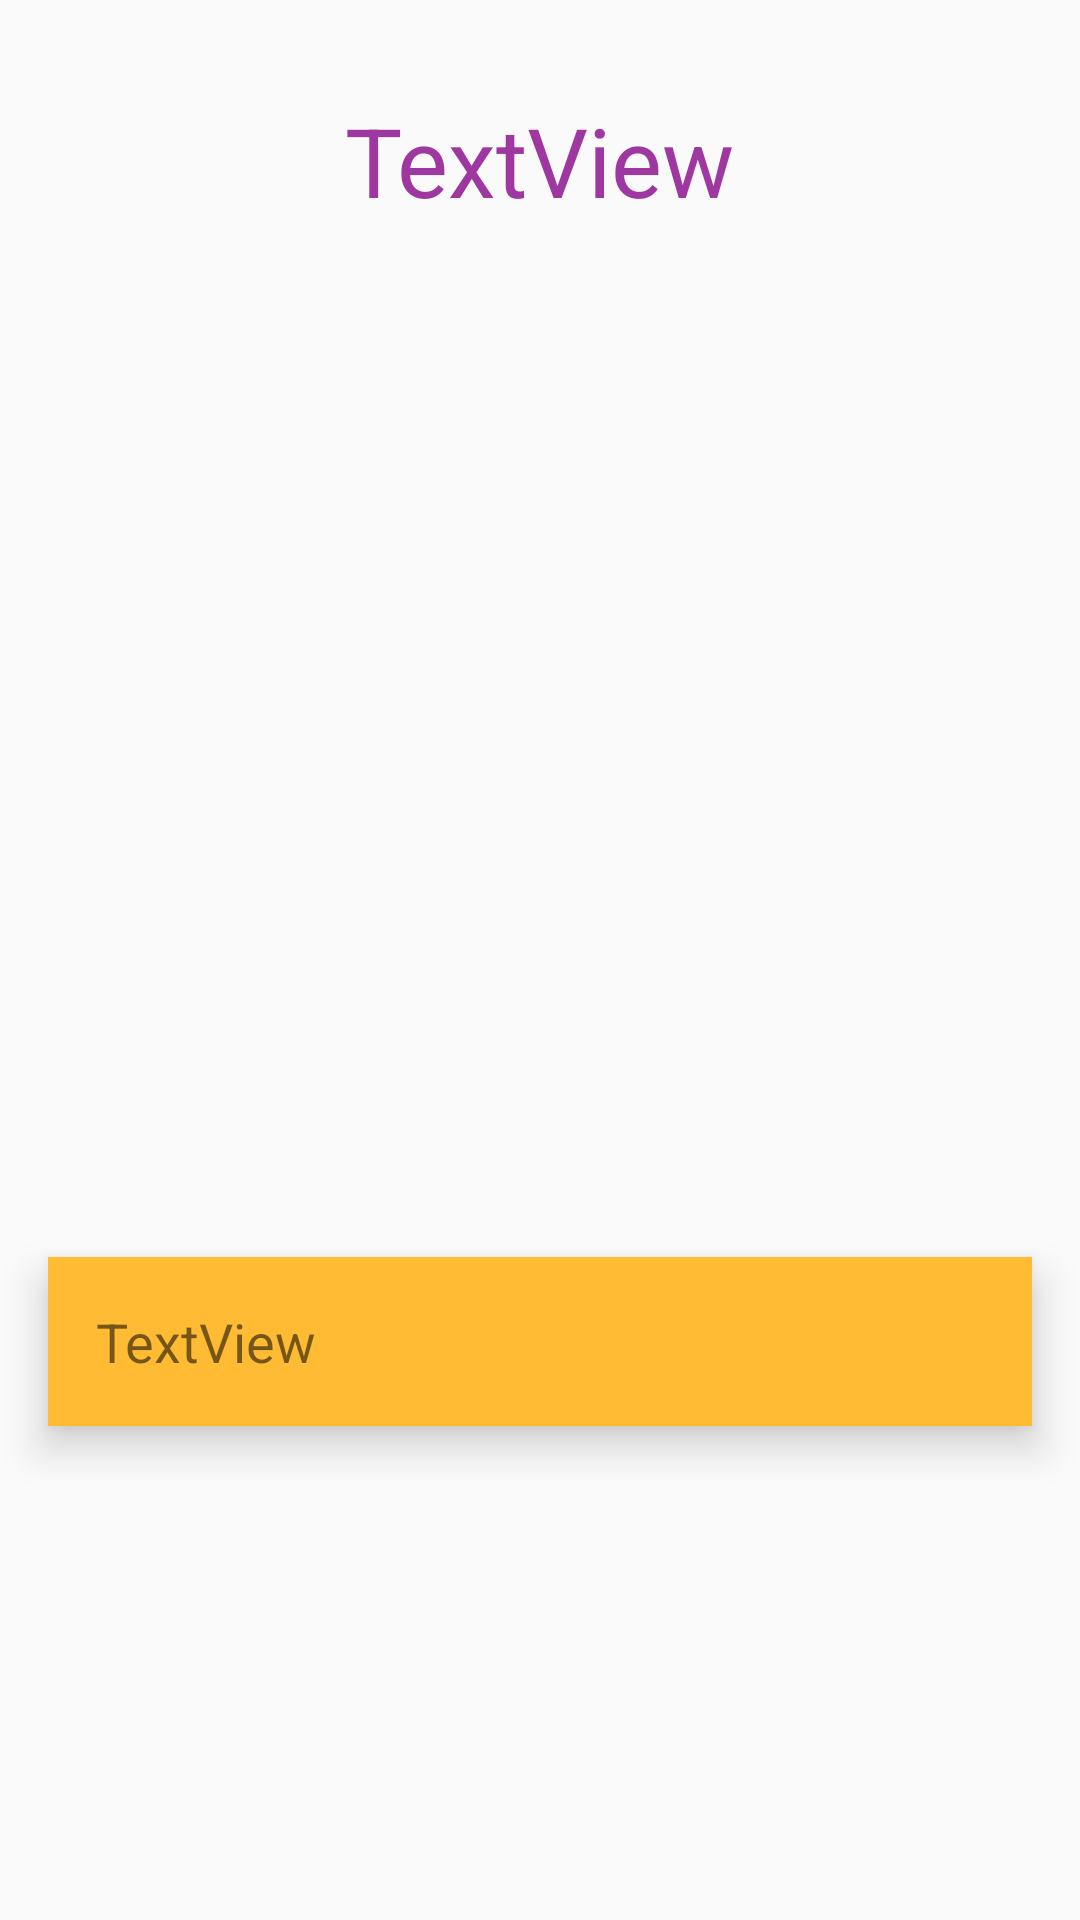

Write the Android layout XML for this screen, with the resource values it uses.
<!-- AndroidManifest.xml: application theme Theme.RandomDuk -->
<!-- res/layout/activity_perfil_pato.xml -->
<?xml version="1.0" encoding="utf-8"?>
<androidx.constraintlayout.widget.ConstraintLayout xmlns:android="http://schemas.android.com/apk/res/android"
    xmlns:app="http://schemas.android.com/apk/res-auto"
    xmlns:tools="http://schemas.android.com/tools"
    android:layout_width="match_parent"
    android:layout_height="match_parent">

    <TextView
        android:id="@+id/perfilNomeDoPato"
        android:layout_width="wrap_content"
        android:layout_height="wrap_content"
        android:layout_marginTop="32dp"
        android:text="TextView"
        android:textColor="@color/medium_purple"
        android:textSize="32sp"
        app:layout_constraintEnd_toEndOf="parent"
        app:layout_constraintStart_toStartOf="parent"
        app:layout_constraintTop_toTopOf="parent" />

    <ImageView
        android:id="@+id/perfilFotoDoPato"
        android:layout_width="289dp"
        android:layout_height="280dp"
        android:layout_marginTop="32dp"
        app:layout_constraintEnd_toEndOf="parent"
        app:layout_constraintStart_toStartOf="parent"
        app:layout_constraintTop_toBottomOf="@+id/perfilNomeDoPato"
        tools:srcCompat="@tools:sample/backgrounds/scenic" />

    <TextView
        android:id="@+id/perfil_historiaDoPato"
        android:layout_width="match_parent"
        android:layout_height="0dp"
        android:layout_marginHorizontal="16dp"
        android:layout_marginTop="32dp"
        android:background="@android:color/holo_orange_light"
        android:elevation="8dp"
        android:maxLines="12"
        android:padding="16dp"
        android:text="TextView"
        android:textSize="18sp"
        app:layout_constraintEnd_toEndOf="parent"
        app:layout_constraintStart_toStartOf="parent"
        app:layout_constraintTop_toBottomOf="@+id/perfilFotoDoPato"
        tools:text="@tools:sample/lorem/random" />
</androidx.constraintlayout.widget.ConstraintLayout>
<!-- resources referenced by this layout -->
<resources>
  <color name="medium_purple">#9e379f</color>
  <style name="Theme.RandomDuk" parent="Base.Theme.RandomDuk" />
  <style name="Base.Theme.RandomDuk" parent="Theme.AppCompat.DayNight.DarkActionBar">
          
          <item name="colorPrimary">@color/dark_purple</item>
          <item name="colorSecondary">@color/medium_purple</item>
      </style>
  <color name="dark_purple">#493267</color>
</resources>
